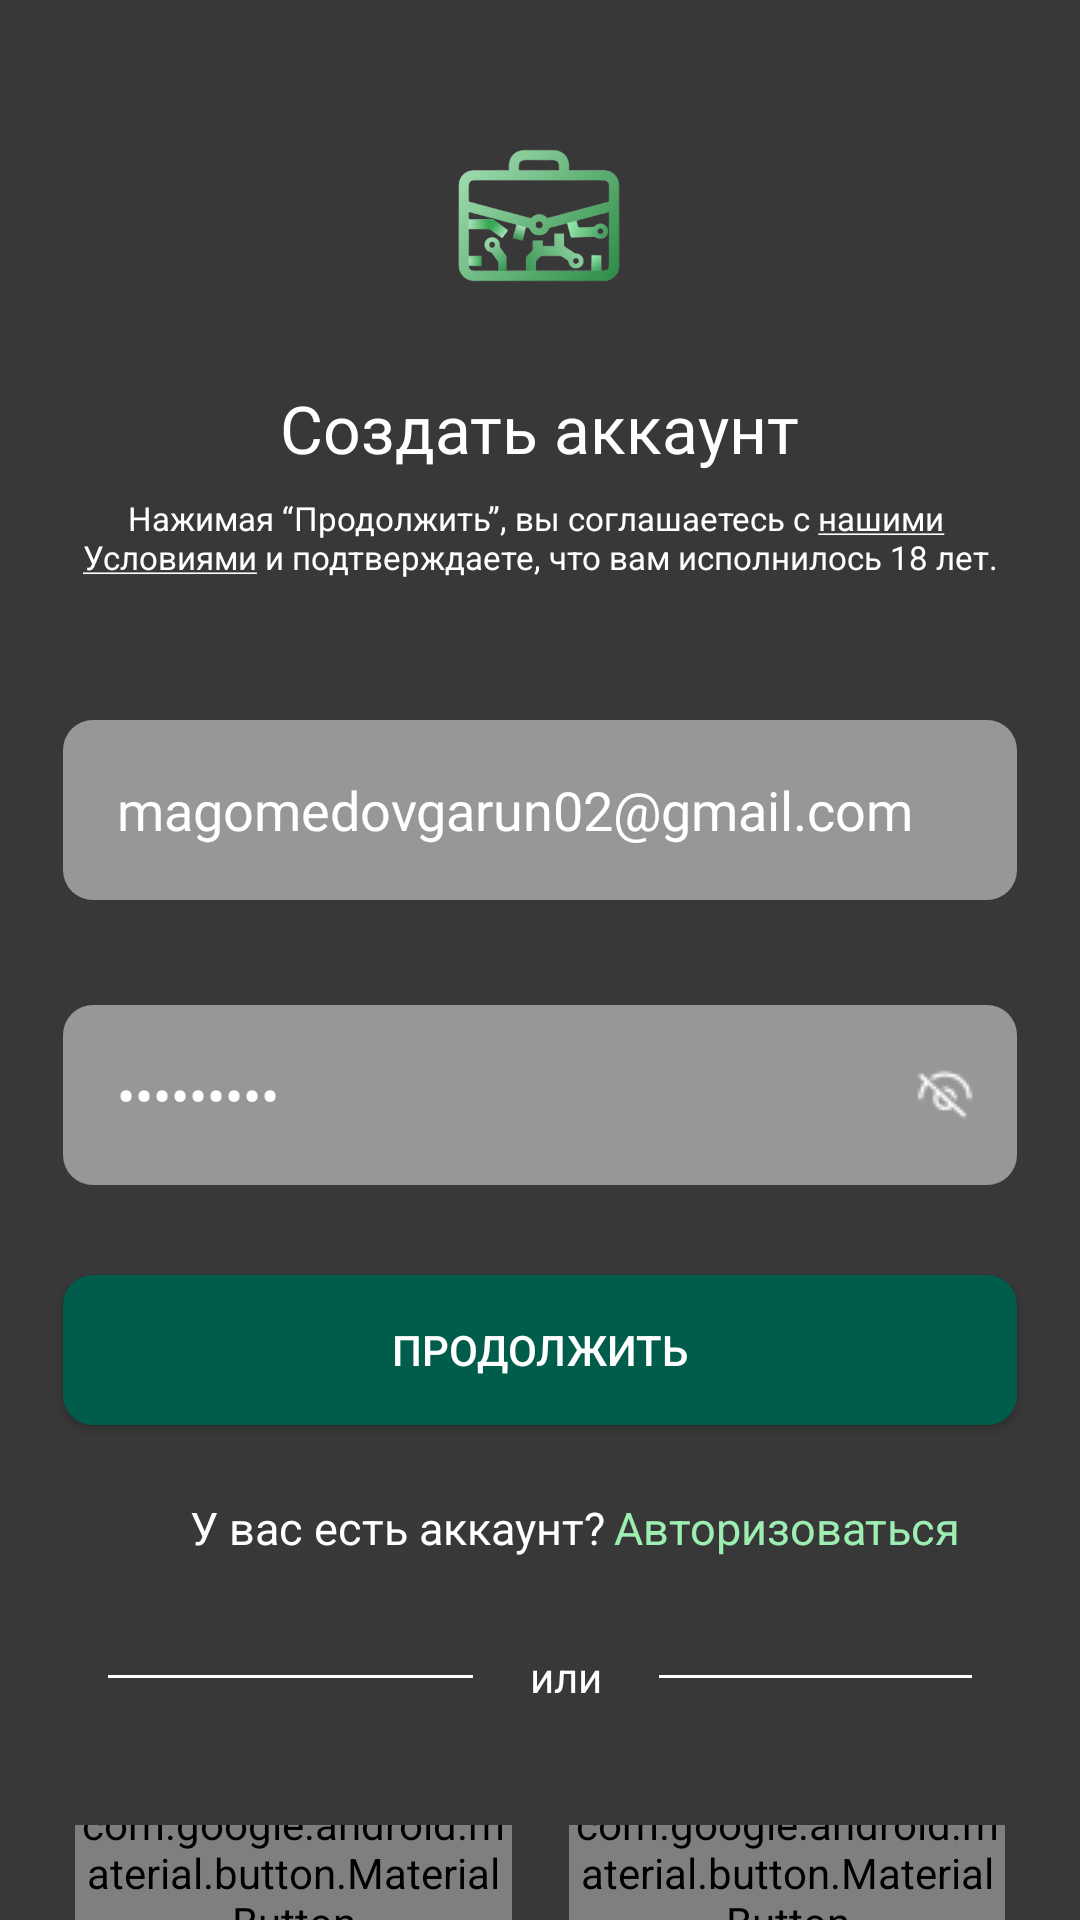

Write the Android layout XML for this screen, with the resource values it uses.
<!-- AndroidManifest.xml: application theme Theme.Design.NoActionBar -->
<!-- res/layout/fragment_regist.xml -->
<?xml version="1.0" encoding="utf-8"?>
<androidx.constraintlayout.widget.ConstraintLayout xmlns:android="http://schemas.android.com/apk/res/android"
    xmlns:app="http://schemas.android.com/apk/res-auto"
    xmlns:tools="http://schemas.android.com/tools"
    android:layout_width="match_parent"
    android:layout_height="match_parent"
    android:background="@color/background"
    tools:context=".feature_regist.ui.RegistFragment">

    <LinearLayout
        android:layout_width="match_parent"
        android:layout_height="match_parent"
        app:layout_constraintBottom_toBottomOf="parent"
        app:layout_constraintEnd_toEndOf="parent"
        app:layout_constraintStart_toStartOf="parent"
        app:layout_constraintTop_toTopOf="parent"
        android:orientation="vertical">

        <ImageView
            android:layout_width="55dp"
            android:layout_height="55dp"
            android:layout_marginTop="44dp"
            android:src="@drawable/icon_logo"
            android:layout_gravity="center_horizontal"/>

        <TextView
            android:layout_width="wrap_content"
            android:layout_height="wrap_content"
            android:text="@string/create_your_account"
            android:textSize="22sp"
            android:layout_gravity="center_horizontal"
            android:fontFamily="@font/nunitosans_bold"
            android:layout_marginTop="29dp"
            android:textColor="@color/white"/>

        <TextView
            android:layout_width="match_parent"
            android:layout_height="wrap_content"
            android:text="@string/choosing_frag_agreement"
            android:layout_marginTop="8dp"
            android:textSize="11sp"
            android:textAlignment="gravity"
            android:gravity="center"
            android:textColor="@color/white"/>

        <com.google.android.material.textfield.TextInputLayout
            android:id="@+id/emailEditTextLayout"
            android:layout_width="match_parent"
            android:layout_height="wrap_content"
            app:boxStrokeWidth="0dp"
            app:boxStrokeWidthFocused="0dp"
            android:layout_marginTop="36dp"
            android:textAlignment="center"
            app:helperTextTextColor="@color/red"
            app:helperTextEnabled="true">

            <com.google.android.material.textfield.TextInputEditText
                android:id="@+id/emailEditText"
                android:layout_width="match_parent"
                android:layout_height="60dp"
                android:textSize="18sp"
                android:paddingLeft="18dp"
                android:text="magomedovgarun02@gmail.com"
                android:textColor="@color/white"
                android:fontFamily="@font/nunito_sans"
                android:singleLine="true"
                android:layout_marginStart="21dp"
                android:layout_marginEnd="21dp"
                android:textAllCaps="false"
                android:background="@drawable/style_button_choosing"/>

        </com.google.android.material.textfield.TextInputLayout>

        <com.google.android.material.textfield.TextInputLayout
            android:id="@+id/passwordEditTextLayout"
            android:layout_width="match_parent"
            android:layout_height="wrap_content"
            android:orientation="vertical"
            app:boxStrokeWidth="0dp"
            app:boxStrokeWidthFocused="0dp"
            android:layout_gravity="center"
            app:endIconMode="custom"
            app:endIconTint="@color/white"
            app:endIconDrawable="@drawable/icon_eyse_closed"
            android:layout_marginTop="24dp">

            <com.google.android.material.textfield.TextInputEditText
                android:id="@+id/passwordEditText"
                android:layout_width="match_parent"
                android:layout_height="60dp"
                android:textSize="18sp"
                android:paddingLeft="18dp"
                android:inputType="textPassword"
                android:text="fefdfjvns"
                android:layout_gravity="center_vertical"
                android:textColor="@color/white"
                android:singleLine="true"

                android:layout_marginStart="21dp"
                android:layout_marginEnd="21dp"
                android:textAllCaps="false"
                android:background="@drawable/style_button_choosing"/>

        </com.google.android.material.textfield.TextInputLayout>




        <androidx.appcompat.widget.AppCompatButton
            android:id="@+id/nextBtn"
            android:layout_width="match_parent"
            android:layout_height="50dp"
            android:background="@drawable/bg_bottom_button_choosing"
            android:layout_marginTop="30dp"
            android:layout_marginStart="21dp"
            android:gravity="center"
            android:textAllCaps="true"
            android:text="@string/next"
            android:textColor="@color/white"
            android:layout_marginEnd="21dp"/>

        <LinearLayout
            android:layout_width="match_parent"
            android:layout_height="wrap_content"
            android:layout_marginTop="24dp"
            android:orientation="horizontal"
            android:gravity="center">

            <TextView
                android:layout_width="wrap_content"
                android:layout_height="wrap_content"
                android:text="@string/have_account_text"
                android:layout_marginStart="24dp"
                android:textColor="@color/white"
                android:textSize="15sp"/>

            <TextView
                android:id="@+id/auth_textID"
                android:layout_width="wrap_content"
                android:layout_height="wrap_content"
                android:text="@string/auth"
                android:textSize="15sp"
                android:layout_marginStart="3dp"
                android:textColor="#9DEEB2"/>

        </LinearLayout>

        <androidx.constraintlayout.widget.ConstraintLayout
            android:layout_width="match_parent"
            android:layout_height="wrap_content"
            android:layout_marginTop="30dp">

            <View
                android:id="@+id/view1"
                android:layout_width="0dp"
                android:layout_height="1dp"
                android:background="@color/white"
                android:layout_marginStart="36dp"
                android:layout_marginEnd="19dp"
                app:layout_constraintBottom_toBottomOf="parent"
                app:layout_constraintEnd_toStartOf="@+id/or_textId"
                app:layout_constraintStart_toStartOf="parent"
                app:layout_constraintTop_toTopOf="parent" />

            <TextView
                android:id="@+id/or_textId"
                android:layout_width="wrap_content"
                android:layout_height="wrap_content"
                android:text="@string/or"
                app:layout_constraintBottom_toBottomOf="parent"
                app:layout_constraintEnd_toEndOf="parent"
                app:layout_constraintStart_toStartOf="parent"
                app:layout_constraintTop_toTopOf="parent"
                android:layout_marginStart="36dp"
                android:textColor="@color/white"
                android:layout_marginEnd="19dp"/>


            <View
                android:id="@+id/view2"
                android:layout_width="0dp"
                android:layout_height="1dp"
                android:layout_marginEnd="36dp"
                android:background="@color/white"
                app:layout_constraintBottom_toBottomOf="parent"
                app:layout_constraintEnd_toEndOf="parent"
                app:layout_constraintStart_toEndOf="@+id/or_textId"
                android:layout_marginStart="19dp"
                app:layout_constraintTop_toTopOf="parent" />


        </androidx.constraintlayout.widget.ConstraintLayout>


        <androidx.constraintlayout.widget.ConstraintLayout
            android:layout_width="match_parent"
            android:layout_height="wrap_content"
            android:layout_marginTop="40dp"
            android:weightSum="2">


            <com.google.android.material.button.MaterialButton
                android:id="@+id/yandexButton"
                android:layout_width="0dp"
                android:layout_height="60dp"
                android:layout_weight="1"
                android:background="@drawable/style_button_choosing"
                android:fontFamily="@font/nunito_sans"
                android:text="Yandex ID"
                android:textAllCaps="false"
                android:textSize="14sp"
                app:icon="@drawable/icon_yandex"
                app:iconGravity="textStart"
                app:iconTint="#00000000"
                app:iconTintMode="add"
                app:layout_constraintBottom_toBottomOf="parent"
                app:layout_constraintEnd_toEndOf="parent"
                app:layout_constraintStart_toEndOf="@+id/middle_obj"
                app:layout_constraintTop_toTopOf="parent"
                android:layout_marginStart="9dp"
                android:layout_marginEnd="25dp"/>


            <com.google.android.material.button.MaterialButton
                android:id="@+id/googleButton"
                android:layout_width="0dp"
                android:layout_height="60dp"
                android:layout_weight="1"
                android:background="@drawable/style_button_choosing"
                android:fontFamily="@font/nunito_sans"
                android:text="Google"
                app:iconSize="28dp"
                android:textAllCaps="false"
                app:icon="@drawable/icon_google_logo"
                app:iconGravity="start"
                app:iconTint="#00000000"
                app:iconTintMode="add"
                app:layout_constraintBottom_toBottomOf="parent"
                app:layout_constraintEnd_toStartOf="@+id/middle_obj"
                app:layout_constraintStart_toStartOf="parent"
                app:layout_constraintTop_toTopOf="parent"
                android:layout_marginStart="25dp"
                android:layout_marginEnd="9dp"/>


            <LinearLayout
                android:id="@+id/middle_obj"
                android:layout_width="1dp"
                android:layout_height="match_parent"
                android:orientation="horizontal"
                app:layout_constraintBottom_toBottomOf="parent"
                app:layout_constraintEnd_toEndOf="parent"
                app:layout_constraintStart_toStartOf="parent"
                app:layout_constraintTop_toTopOf="parent" />



        </androidx.constraintlayout.widget.ConstraintLayout>

    </LinearLayout>

</androidx.constraintlayout.widget.ConstraintLayout>
<!-- resources referenced by this layout -->
<resources>
  <color name="background">#383838</color>
  <color name="red">#FF0000</color>
  <color name="white">#FFFFFFFF</color>
  <!-- drawable bg_bottom_button_choosing (drawable) -->
  <?xml version="1.0" encoding="utf-8"?>
  <shape
      xmlns:android="http://schemas.android.com/apk/res/android"
      android:shape="rectangle">
  
      <corners android:radius="10dp" />
      <solid
          android:color="#005D4B" />
  </shape>
  <!-- drawable icon_eyse_closed: png bitmap (drawable, 384 bytes) -->
  <!-- drawable icon_google_logo: png bitmap (drawable, 1836 bytes) -->
  <!-- drawable icon_logo: png bitmap (drawable, 67292 bytes) -->
  <!-- drawable icon_yandex: png bitmap (drawable, 1686 bytes) -->
  <!-- drawable style_button_choosing (drawable) -->
  <?xml version="1.0" encoding="utf-8"?>
  <shape
      xmlns:android="http://schemas.android.com/apk/res/android"
      android:shape="rectangle">
      <corners android:radius="10dp" />
      <solid android:color="@color/button_payment_color"/>
  </shape>
  <string name="auth">Авторизоваться</string>
  <string name="choosing_frag_agreement">Нажимая “Продолжить”, вы соглашаетесь с <u>нашими</u> \n<u>Условиями</u> и подтверждаете, что вам исполнилось 18 лет.</string>
  <string name="create_your_account">Создать аккаунт</string>
  <string name="have_account_text">У вас есть аккаунт? </string>
  <string name="next">Продолжить</string>
  <string name="or">или</string>
  <color name="button_payment_color">#979797</color>
</resources>
